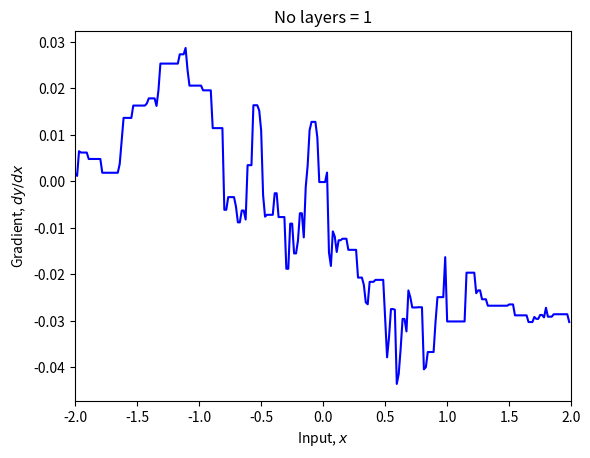
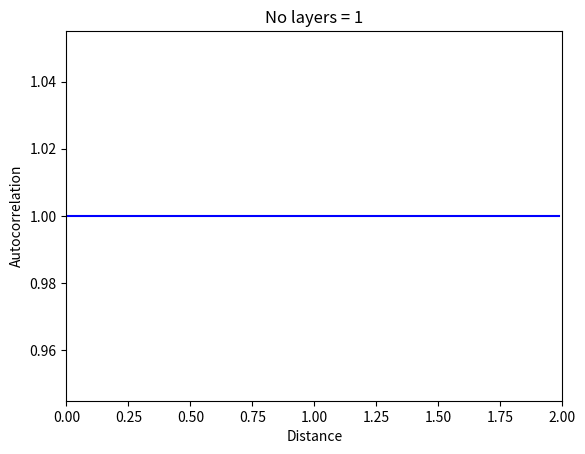
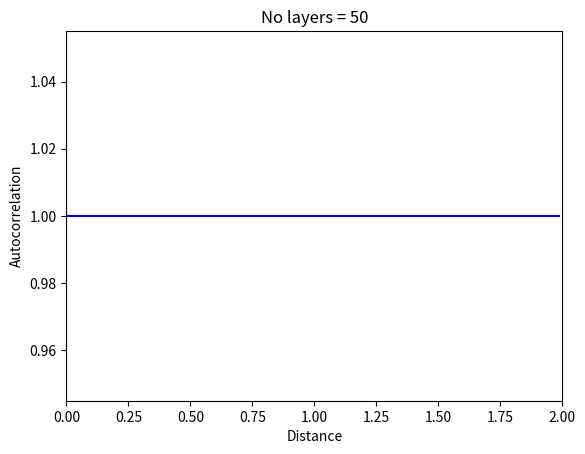

Python code for these plots, in order:
import numpy as np
import matplotlib.pyplot as plt

# K is width, D is number of hidden units in each layer
def init_params(K, D):
  # Set seed so we always get the same random numbers
  np.random.seed(1)

  # Input layer
  D_i = 1
  # Output layer
  D_o = 1

  # Glorot initialization
  sigma_sq_omega = 1.0/D

  # Make empty lists
  all_weights = [None] * (K+1)
  all_biases = [None] * (K+1)

  # Create parameters for input and output layers
  all_weights[0] = np.random.normal(size=(D, D_i))*np.sqrt(sigma_sq_omega)
  all_weights[-1] = np.random.normal(size=(D_o, D)) * np.sqrt(sigma_sq_omega)
  all_biases[0] = np.random.normal(size=(D,1))* np.sqrt(sigma_sq_omega)
  all_biases[-1]= np.random.normal(size=(D_o,1))* np.sqrt(sigma_sq_omega)

  # Create intermediate layers
  for layer in range(1,K):
    all_weights[layer] = np.random.normal(size=(D,D))*np.sqrt(sigma_sq_omega)
    all_biases[layer] = np.random.normal(size=(D,1))* np.sqrt(sigma_sq_omega)

  return all_weights, all_biases

# Define the Rectified Linear Unit (ReLU) function
def ReLU(preactivation):
  activation = preactivation.clip(0.0)
  return activation

def forward_pass(net_input, all_weights, all_biases):

  # Retrieve number of layers
  K = len(all_weights) -1

  # We'll store the pre-activations at each layer in a list "all_f"
  # and the activations in a second list[all_h].
  all_f = [None] * (K+1)
  all_h = [None] * (K+1)

  #For convenience, we'll set
  # all_h[0] to be the input, and all_f[K] will be the output
  all_h[0] = net_input

  # Run through the layers, calculating all_f[0...K-1] and all_h[1...K]
  for layer in range(K):
      # Update preactivations and activations at this layer according to eqn 7.5
      all_f[layer] = all_biases[layer] + np.matmul(all_weights[layer], all_h[layer])
      all_h[layer+1] = ReLU(all_f[layer])

  # Compute the output from the last hidden layer
  all_f[K] = all_biases[K] + np.matmul(all_weights[K], all_h[K])

  # Retrieve the output
  net_output = all_f[K]

  return net_output, all_f, all_h

# We'll need the indicator function
def indicator_function(x):
  x_in = np.array(x)
  x_in[x_in>=0] = 1
  x_in[x_in<0] = 0
  return x_in

# Main backward pass routine
def calc_input_output_gradient(x_in, all_weights, all_biases):

  # Run the forward pass
  y, all_f, all_h = forward_pass(x_in, all_weights, all_biases)

  # We'll store the derivatives dl_dweights and dl_dbiases in lists as well
  all_dl_dweights = [None] * (K+1)
  all_dl_dbiases = [None] * (K+1)
  # And we'll store the derivatives of the loss with respect to the activation and preactivations in lists
  all_dl_df = [None] * (K+1)
  all_dl_dh = [None] * (K+1)
  # Again for convenience we'll stick with the convention that all_h[0] is the net input and all_f[k] in the net output

  # Compute derivatives of net output with respect to loss
  all_dl_df[K] = np.ones_like(all_f[K])

  # Now work backwards through the network
  for layer in range(K,-1,-1):
    all_dl_dbiases[layer] = np.array(all_dl_df[layer])
    all_dl_dweights[layer] = np.matmul(all_dl_df[layer], all_h[layer].transpose())

    all_dl_dh[layer] = np.matmul(all_weights[layer].transpose(), all_dl_df[layer])

    if layer > 0:
      all_dl_df[layer-1] = indicator_function(all_f[layer-1]) * all_dl_dh[layer]


  return all_dl_dh[0],y

D = 200; K = 3
# Initialize parameters
all_weights, all_biases = init_params(K,D)

x = np.ones((1,1))
dydx,y = calc_input_output_gradient(x, all_weights, all_biases)

# Offset for finite gradients
delta = 0.00000001
x1 = x
y1,*_ = forward_pass(x1, all_weights, all_biases)
x2 = x+delta
y2,*_ = forward_pass(x2, all_weights, all_biases)
# Finite difference calculation
dydx_fd = (y2-y1)/delta

print("Gradient calculation=%f, Finite difference gradient=%f"%(dydx,dydx_fd))


def plot_derivatives(K, D):

  # Initialize parameters
  all_weights, all_biases = init_params(K,D)

  x_in = np.arange(-2,2, 4.0/256.0)
  x_in = np.resize(x_in, (1,len(x_in)))
  dydx,y = calc_input_output_gradient(x_in, all_weights, all_biases)

  fig,ax = plt.subplots()
  ax.plot(np.squeeze(x_in), np.squeeze(dydx), 'b-')
  ax.set_xlim(-2,2)
  ax.set_xlabel('Input, $x$')
  ax.set_ylabel('Gradient, $dy/dx$')
  ax.set_title('No layers = %d'%(K))
  plt.show()

# Build a model with one hidden layer and 200 neurons and plot derivatives
D = 200; K = 1
plot_derivatives(K,D)

# TODO -- Interpret this result
# Why does the plot have some flat regions?

# TODO -- Add code to plot the derivatives for models with 24 and 50 hidden layers
# with 200 neurons per layer

# TODO -- Why does this graph not have visible flat regions?

# TODO -- Why does the magnitude of the gradients decrease as we increase the number
# of hidden layers

# TODO -- Do you find this a convincing replication of the experiment in the original paper? (I don't)
# Can you help me find why I have failed to replicate this result?  udlbookmail@gmail.com

def autocorr(dydx):
    # TODO -- compute the autocorrelation function
    # Use the numpy function "correlate" with the mode set to "same"
    # Replace this line:
    ac = np.ones((256,1))

    return ac

def plot_autocorr(K, D):

  # Initialize parameters
  all_weights, all_biases = init_params(K,D)

  x_in = np.arange(-2.0,2.0, 4.0/256)
  x_in = np.resize(x_in, (1,len(x_in)))
  dydx,y = calc_input_output_gradient(x_in, all_weights, all_biases)
  ac = autocorr(np.squeeze(dydx))
  ac = ac / ac[128]

  y = ac[128:]
  x = np.squeeze(x_in)[128:]
  fig,ax = plt.subplots()
  ax.plot(x,y, 'b-')
  ax.set_xlim([0,2])
  ax.set_xlabel('Distance')
  ax.set_ylabel('Autocorrelation')
  ax.set_title('No layers = %d'%(K))
  plt.show()


# Plot the autocorrelation functions
D = 200; K =1
plot_autocorr(K,D)
D = 200; K =50
plot_autocorr(K,D)

# TODO -- Do you find this a convincing replication of the experiment in the original paper? (I don't)
# Can you help me find why I have failed to replicate this result?